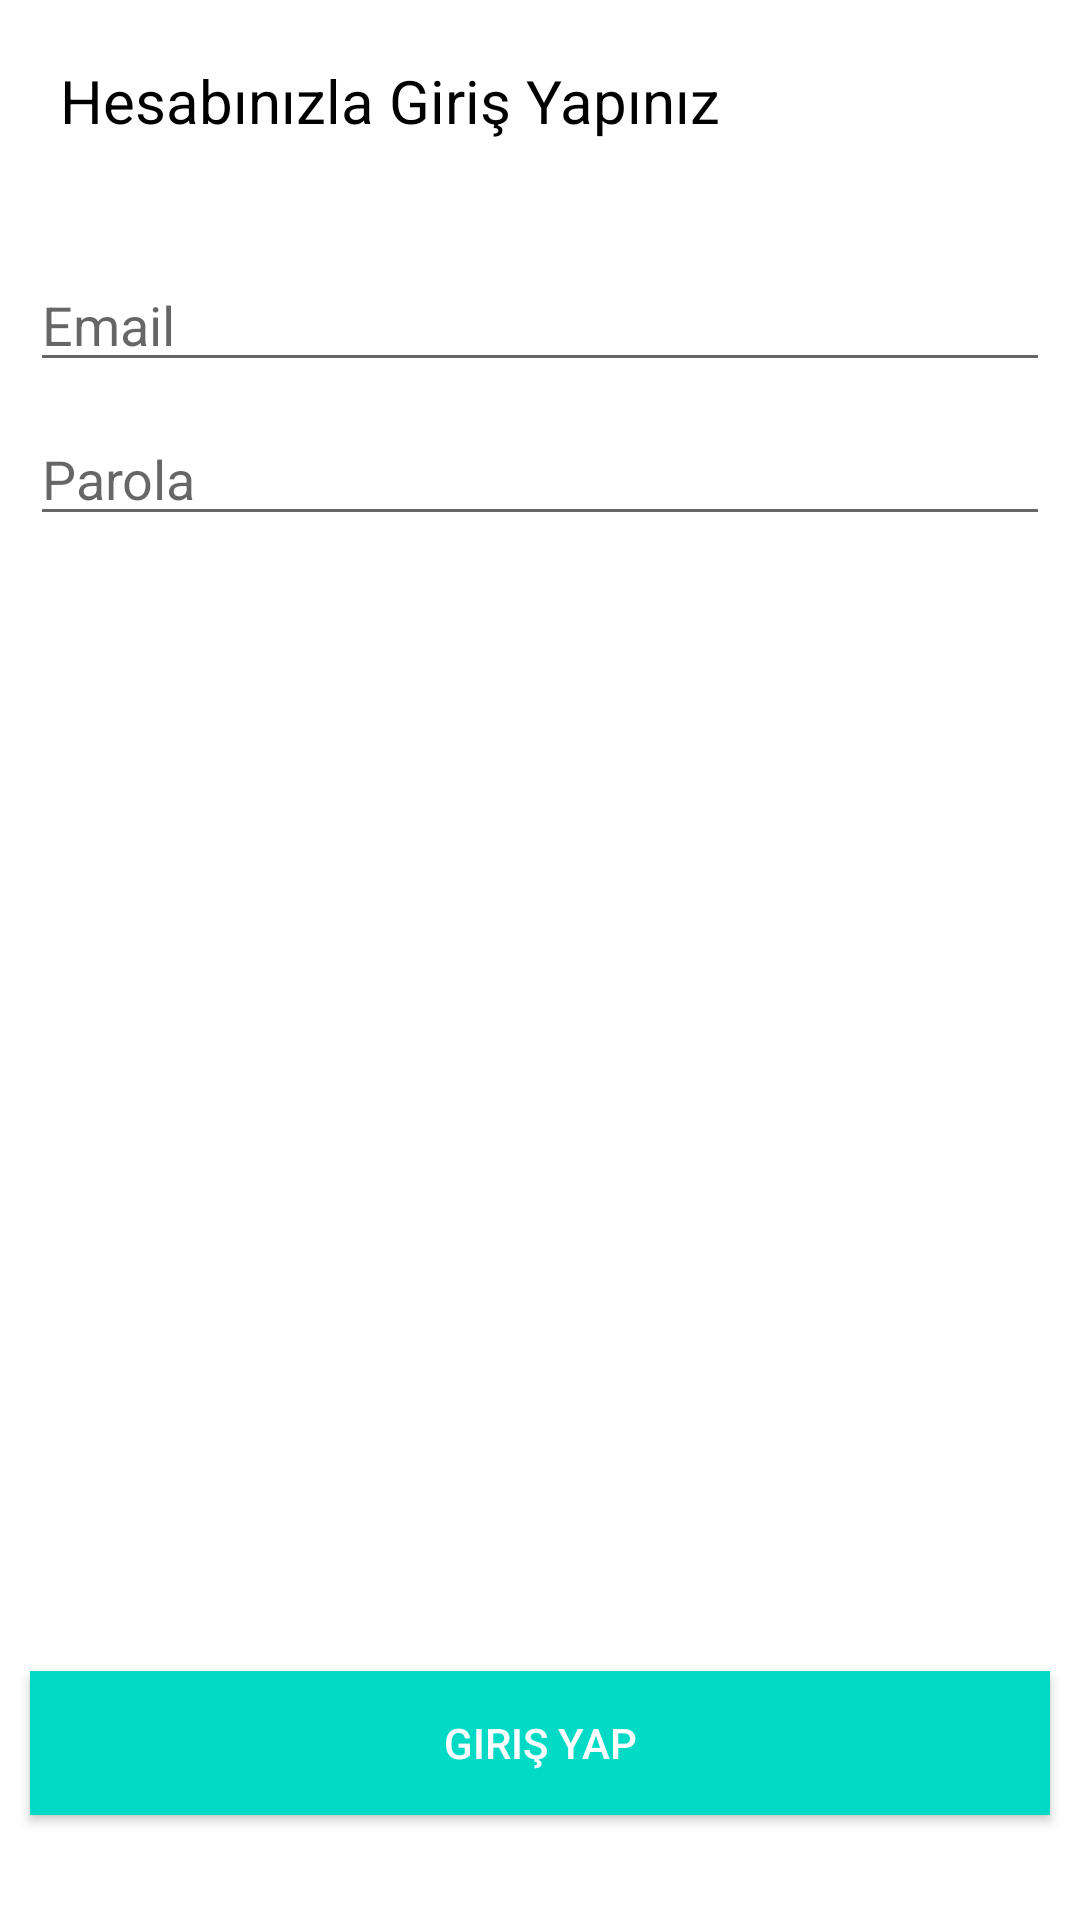

Android layout source for this screen:
<!-- AndroidManifest.xml: application theme Theme.UOChatApp -->
<!-- res/layout/activity_login.xml -->
<?xml version="1.0" encoding="utf-8"?>
<RelativeLayout xmlns:android="http://schemas.android.com/apk/res/android"
    xmlns:app="http://schemas.android.com/apk/res-auto"
    xmlns:tools="http://schemas.android.com/tools"
    android:layout_width="match_parent"
    android:layout_height="match_parent"
    tools:context=".LoginActivity">

    <TextView
        android:id="@+id/txtInfo1"
        android:layout_width="wrap_content"
        android:layout_height="wrap_content"
        android:text="@string/login_with_your_account"
        android:textColor="@android:color/black"
        android:layout_below="@+id/actionbarLogin"
        android:layout_marginTop="20dp"
        android:layout_marginStart="20dp"
        android:textSize="20sp" />

    <TextView
        android:id="@+id/txtInfo2"
        android:layout_width="wrap_content"
        android:layout_height="wrap_content"
        android:layout_below="@+id/txtInfo1"
        android:layout_marginTop="20dp"
        android:layout_marginStart="20dp" />

    <EditText
        android:id="@+id/txtEmailLogin"
        android:layout_width="match_parent"
        android:layout_height="wrap_content"
        android:layout_below="@+id/txtInfo2"
        android:hint="@string/email"
        android:inputType="textEmailAddress"
        android:layout_marginStart="10dp"
        android:layout_marginEnd="10dp" />

    <EditText
        android:id="@+id/txtPasswordLogin"
        android:layout_width="match_parent"
        android:layout_height="wrap_content"
        android:layout_below="@+id/txtEmailLogin"
        android:hint="@string/password"
        android:inputType="textPassword"
        android:layout_marginTop="10dp"
        android:layout_marginStart="10dp"
        android:layout_marginEnd="10dp" />

    <Button
        android:id="@+id/btnLogin"
        android:layout_width="match_parent"
        android:layout_height="wrap_content"
        android:text="@string/login"
        android:layout_alignParentBottom="true"
        android:layout_marginStart="10dp"
        android:layout_marginEnd="10dp"
        android:layout_marginBottom="35dp"
        android:background="@color/teal_200"
        android:textColor="@android:color/white" />

</RelativeLayout>
<!-- resources referenced by this layout -->
<resources>
  <color name="teal_200">#FF03DAC5</color>
  <string name="email">Email</string>
  <string name="login">Giriş Yap</string>
  <string name="login_with_your_account">Hesabınızla Giriş Yapınız</string>
  <string name="password">Parola</string>
  <style name="Theme.UOChatApp" parent="Theme.MaterialComponents.DayNight.DarkActionBar">
          
          <item name="colorPrimary">@color/purple_500</item>
          <item name="colorPrimaryVariant">@color/purple_700</item>
          <item name="colorOnPrimary">@color/white</item>
          
          <item name="colorSecondary">@color/teal_200</item>
          <item name="colorSecondaryVariant">@color/teal_700</item>
          <item name="colorOnSecondary">@color/black</item>
          
          <item name="android:statusBarColor" tools:targetApi="l">?attr/colorPrimaryVariant</item>
          
      </style>
  <color name="purple_500">#FF6200EE</color>
  <color name="purple_700">#FF3700B3</color>
  <color name="white">#FFFFFFFF</color>
  <color name="teal_700">#FF018786</color>
  <color name="black">#FF000000</color>
</resources>
